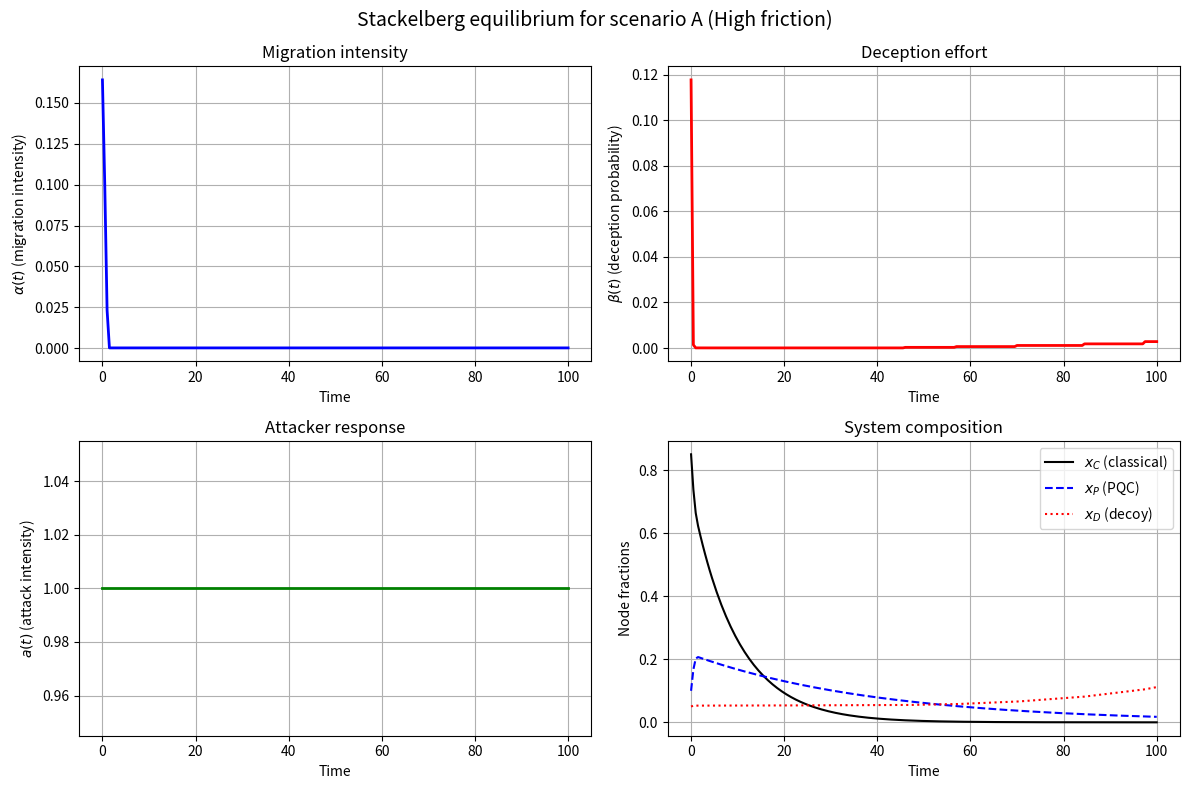
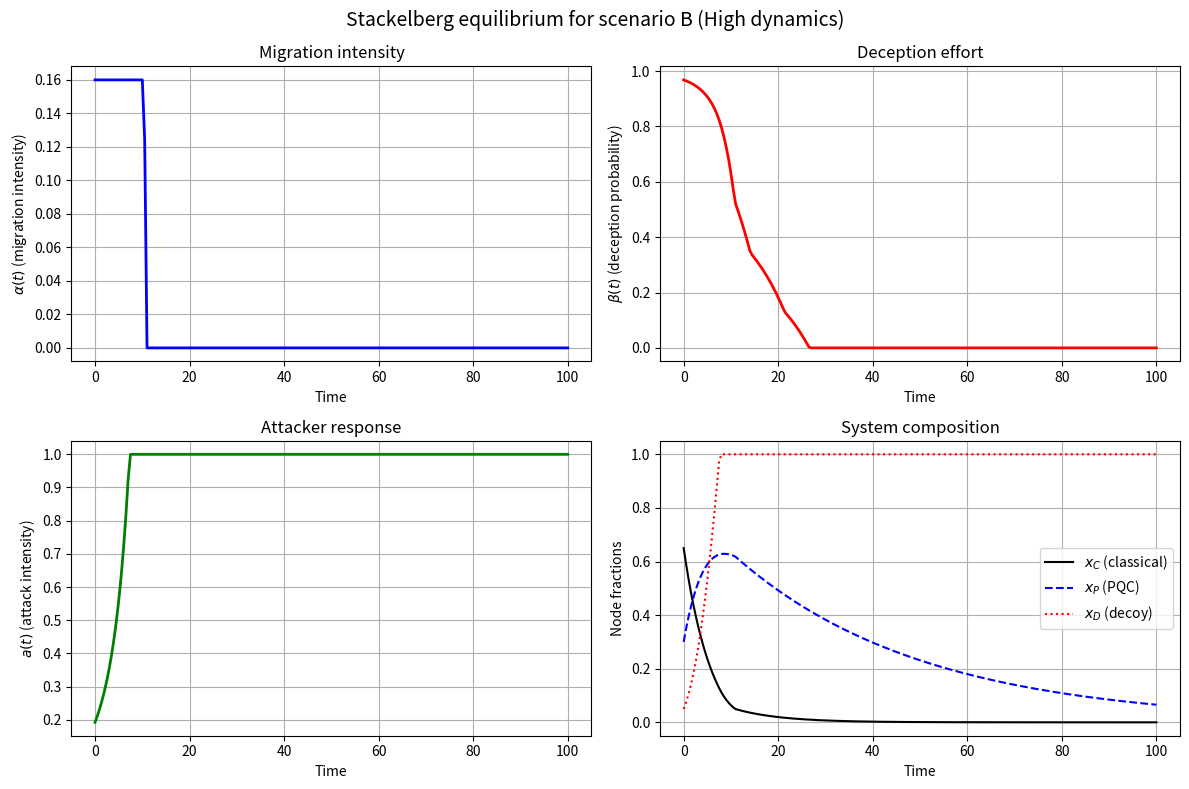
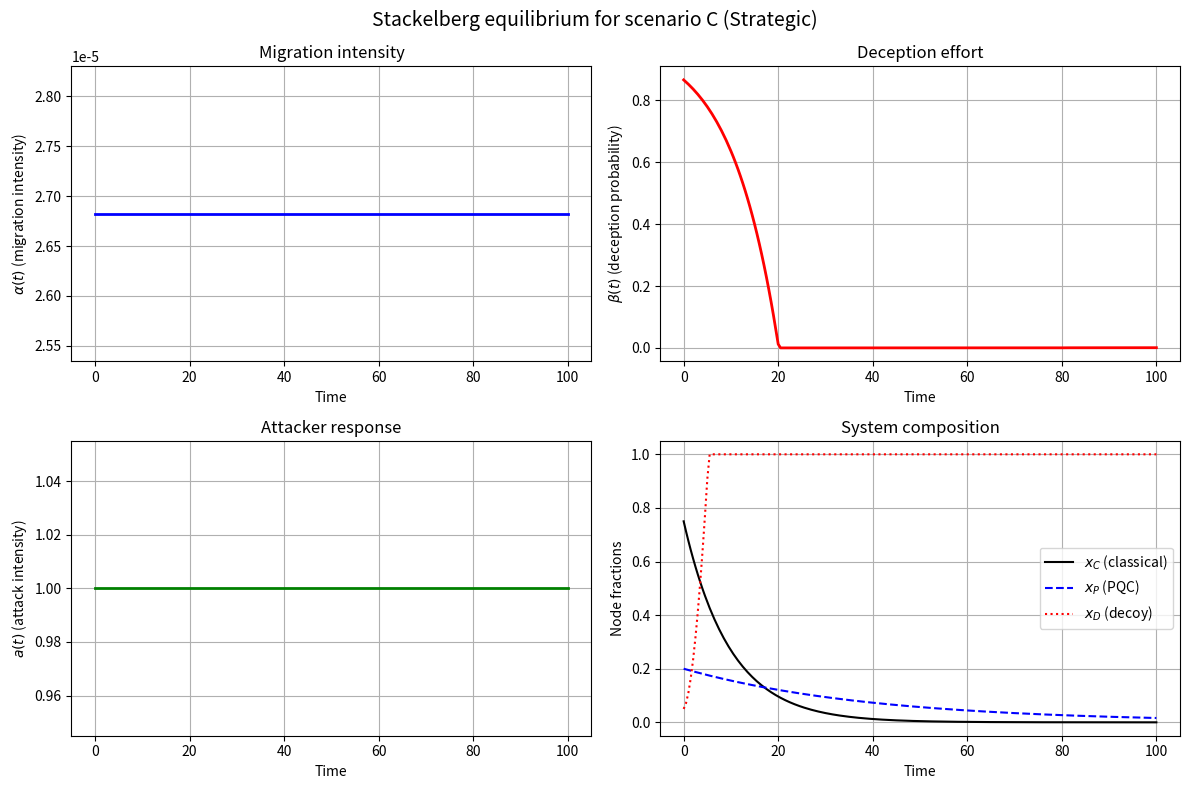

Source code (Python) for these figures, in order:
import numpy as np
import matplotlib.pyplot as plt

# ========================= ПАРАМЕТРЫ МОДЕЛИ =========================
params_common = {
    'c_attack': 0.5, 'mu': 0.1, 'theta': 0.05, 'I': 0.8, 'k': 0.5,
    'L_trap': 5.0, 'a_max': 1.0, 'alpha_max': 0.5, 'beta_max': 1.0,
    'lambda': 1.0, 'Rmax': 100.0,
}

scenarios = {
    'A (High friction)': {
        'V_data': 2.0, 'eta': 2.5, 'c_alpha': 4.0, 'c_beta': 1.2,
        'xC0': 0.85, 'xP0': 0.1, 'xD0': 0.05
    },
    'B (High dynamics)': {
        'V_data': 6.0, 'eta': 0.2, 'c_alpha': 0.5, 'c_beta': 0.1,
        'xC0': 0.65, 'xP0': 0.3, 'xD0': 0.05
    },
    'C (Strategic)': {
        'V_data': 10.0, 'eta': 1.2, 'c_alpha': 2.0, 'c_beta': 0.8,
        'xC0': 0.75, 'xP0': 0.2, 'xD0': 0.05
    }
}

T, dt = 100.0, 0.5
t_eval = np.arange(0, T+dt, dt)
n_steps = len(t_eval)
delta_relax, eps, max_iter = 0.3, 1e-3, 100

# ====================== ДИНАМИКА ===========================
def dynamics(t, X, alpha, beta, a, p):
    xC, xP, xD = X
    dxC = -alpha * xC - p['mu'] * a * xC
    F = p['k'] * np.exp(p['eta'] * alpha)
    dxP = alpha * xC - p['theta'] * F * xP
    dxD = beta * (1 - xC - xP)
    return np.array([dxC, dxP, dxD])

def costate_dynamics(t, Psi, X, alpha, beta, a, p):
    psi1, psi2 = Psi
    xC, xP, xD = X
    F = p['k'] * np.exp(p['eta'] * alpha)
    dpsi1 = -p['I'] * a * (1 - beta) + psi1*(alpha + p['mu']*a) - psi2*alpha
    dpsi2 = psi2 * p['theta'] * F
    return np.array([dpsi1, dpsi2])

def optimal_a(beta, p):
    a = p['V_data'] * (1 - beta) / (2 * p['c_attack'])
    return np.clip(a, 0, p['a_max'])

def update_controls(alpha_old, beta_old, X, Psi, p):
    xC, xP, xD = X
    psi1, psi2 = Psi
    # ---- Альфа (22) ----
    rhs_alpha = -p['c_alpha'] - (psi2 - psi1) * xC
    alpha_new = 0.0
    if rhs_alpha > 0:
        denom = p['lambda'] * p['k'] * p['eta']
        if denom > 0:
            val = rhs_alpha / denom
            if val > 0:
                alpha_new = (1.0/p['eta']) * np.log(val)
    alpha_new = np.clip(alpha_new, 0, p['alpha_max'])
    # ---- Бета ----
    if xC > 1e-6:
        beta_new = 1 - (2 * p['c_attack'] * p['c_beta']) / (p['I'] * xC * p['V_data'])
    else:
        beta_new = 1.0
    beta_new = np.clip(beta_new, 0, p['beta_max'])
    # релаксация
    alpha_new = delta_relax * alpha_new + (1 - delta_relax) * alpha_old
    beta_new  = delta_relax * beta_new  + (1 - delta_relax) * beta_old
    return alpha_new, beta_new

# ======================== FBSM =========================
def run_fbsm(params, X0):
    alpha = np.full(n_steps, 0.2)
    beta  = np.full(n_steps, 0.1)
    X_hist = np.zeros((n_steps, 3))
    Psi_hist = np.zeros((n_steps, 2))

    for it in range(max_iter):
        # Прямой проход
        X_curr = X0.copy()
        X_hist[0] = X_curr
        for i in range(n_steps-1):
            t = t_eval[i]
            a_curr = optimal_a(beta[i], params)
            h = dt
            k1 = dynamics(t, X_curr, alpha[i], beta[i], a_curr, params)
            k2 = dynamics(t, X_curr + 0.5*h*k1, alpha[i], beta[i], a_curr, params)
            k3 = dynamics(t, X_curr + 0.5*h*k2, alpha[i], beta[i], a_curr, params)
            k4 = dynamics(t, X_curr + h*k3, alpha[i], beta[i], a_curr, params)
            X_next = X_curr + (h/6)*(k1+2*k2+2*k3+k4)
            X_curr = np.clip(X_next, 0, 1)
            X_hist[i+1] = X_curr

        # Обратный проход
        Psi_curr = np.array([0.0, 0.0])
        Psi_hist[-1] = Psi_curr
        for i in range(n_steps-2, -1, -1):
            t = t_eval[i]
            a_curr = optimal_a(beta[i], params)
            X_curr = X_hist[i]
            h = -dt
            k1 = costate_dynamics(t, Psi_curr, X_curr, alpha[i], beta[i], a_curr, params)
            k2 = costate_dynamics(t, Psi_curr + 0.5*h*k1, X_curr, alpha[i], beta[i], a_curr, params)
            k3 = costate_dynamics(t, Psi_curr + 0.5*h*k2, X_curr, alpha[i], beta[i], a_curr, params)
            k4 = costate_dynamics(t, Psi_curr + h*k3, X_curr, alpha[i], beta[i], a_curr, params)
            Psi_next = Psi_curr + (h/6)*(k1+2*k2+2*k3+k4)
            Psi_curr = Psi_next
            Psi_hist[i] = Psi_curr

        # Обновление управлений
        alpha_new = np.zeros(n_steps)
        beta_new = np.zeros(n_steps)
        for i in range(n_steps):
            alpha_new[i], beta_new[i] = update_controls(alpha[i], beta[i],
                                                        X_hist[i], Psi_hist[i], params)

        err_alpha = np.max(np.abs(alpha_new - alpha))
        err_beta  = np.max(np.abs(beta_new - beta))
        print(f"Iter {it+1}: err_alpha={err_alpha:.5f}, err_beta={err_beta:.5f}")
        if err_alpha < eps and err_beta < eps:
            break
        alpha, beta = alpha_new, beta_new

    # Финальная траектория a(t)
    a_opt = np.zeros(n_steps)
    X_final = np.zeros((n_steps, 3))
    X_curr = X0.copy()
    X_final[0] = X_curr
    for i in range(n_steps-1):
        a_opt[i] = optimal_a(beta[i], params)
        X_next = X_curr + dt * dynamics(t_eval[i], X_curr, alpha[i], beta[i], a_opt[i], params)
        X_curr = np.clip(X_next, 0, 1)
        X_final[i+1] = X_curr
    a_opt[-1] = optimal_a(beta[-1], params)

    return t_eval, alpha, beta, a_opt, X_final

# ======================== ВЫВОД ГРАФИКОВ (отдельные окна) =========================
def plot_results(t, alpha, beta, a, X, scenario_name):
    # Создаём новое окно для сценария
    plt.figure(figsize=(12, 8))
    
    # График 1: интенсивность миграции α(t) и обман β(t)
    plt.subplot(2, 2, 1)
    plt.plot(t, alpha, 'b-', linewidth=2)
    plt.ylabel(r'$\alpha(t)$ (migration intensity)')
    plt.xlabel('Time')
    plt.grid(True)
    plt.title('Migration intensity')
    
    plt.subplot(2, 2, 2)
    plt.plot(t, beta, 'r-', linewidth=2)
    plt.ylabel(r'$\beta(t)$ (deception probability)')
    plt.xlabel('Time')
    plt.grid(True)
    plt.title('Deception effort')
    
    # График 2: интенсивность атаки a(t)
    plt.subplot(2, 2, 3)
    plt.plot(t, a, 'g-', linewidth=2)
    plt.ylabel(r'$a(t)$ (attack intensity)')
    plt.xlabel('Time')
    plt.grid(True)
    plt.title('Attacker response')
    
    # График 3: доли узлов
    plt.subplot(2, 2, 4)
    plt.plot(t, X[:,0], 'k-', label=r'$x_C$ (classical)')
    plt.plot(t, X[:,1], 'b--', label=r'$x_P$ (PQC)')
    plt.plot(t, X[:,2], 'r:', label=r'$x_D$ (decoy)')
    plt.ylabel('Node fractions')
    plt.xlabel('Time')
    plt.legend(loc='best')
    plt.grid(True)
    plt.title('System composition')
    
    plt.suptitle(f'Stackelberg equilibrium for scenario {scenario_name}', fontsize=14)
    plt.tight_layout()
    plt.show()

# ======================== ЗАПУСК =========================
if __name__ == "__main__":
    for name, sc_params in scenarios.items():
        params = params_common.copy()
        params.update(sc_params)
        X0 = np.array([params['xC0'], params['xP0'], params['xD0']])
        print(f"\n=== Running scenario: {name} ===")
        t, alpha, beta, a, X = run_fbsm(params, X0)
        plot_results(t, alpha, beta, a, X, name)
